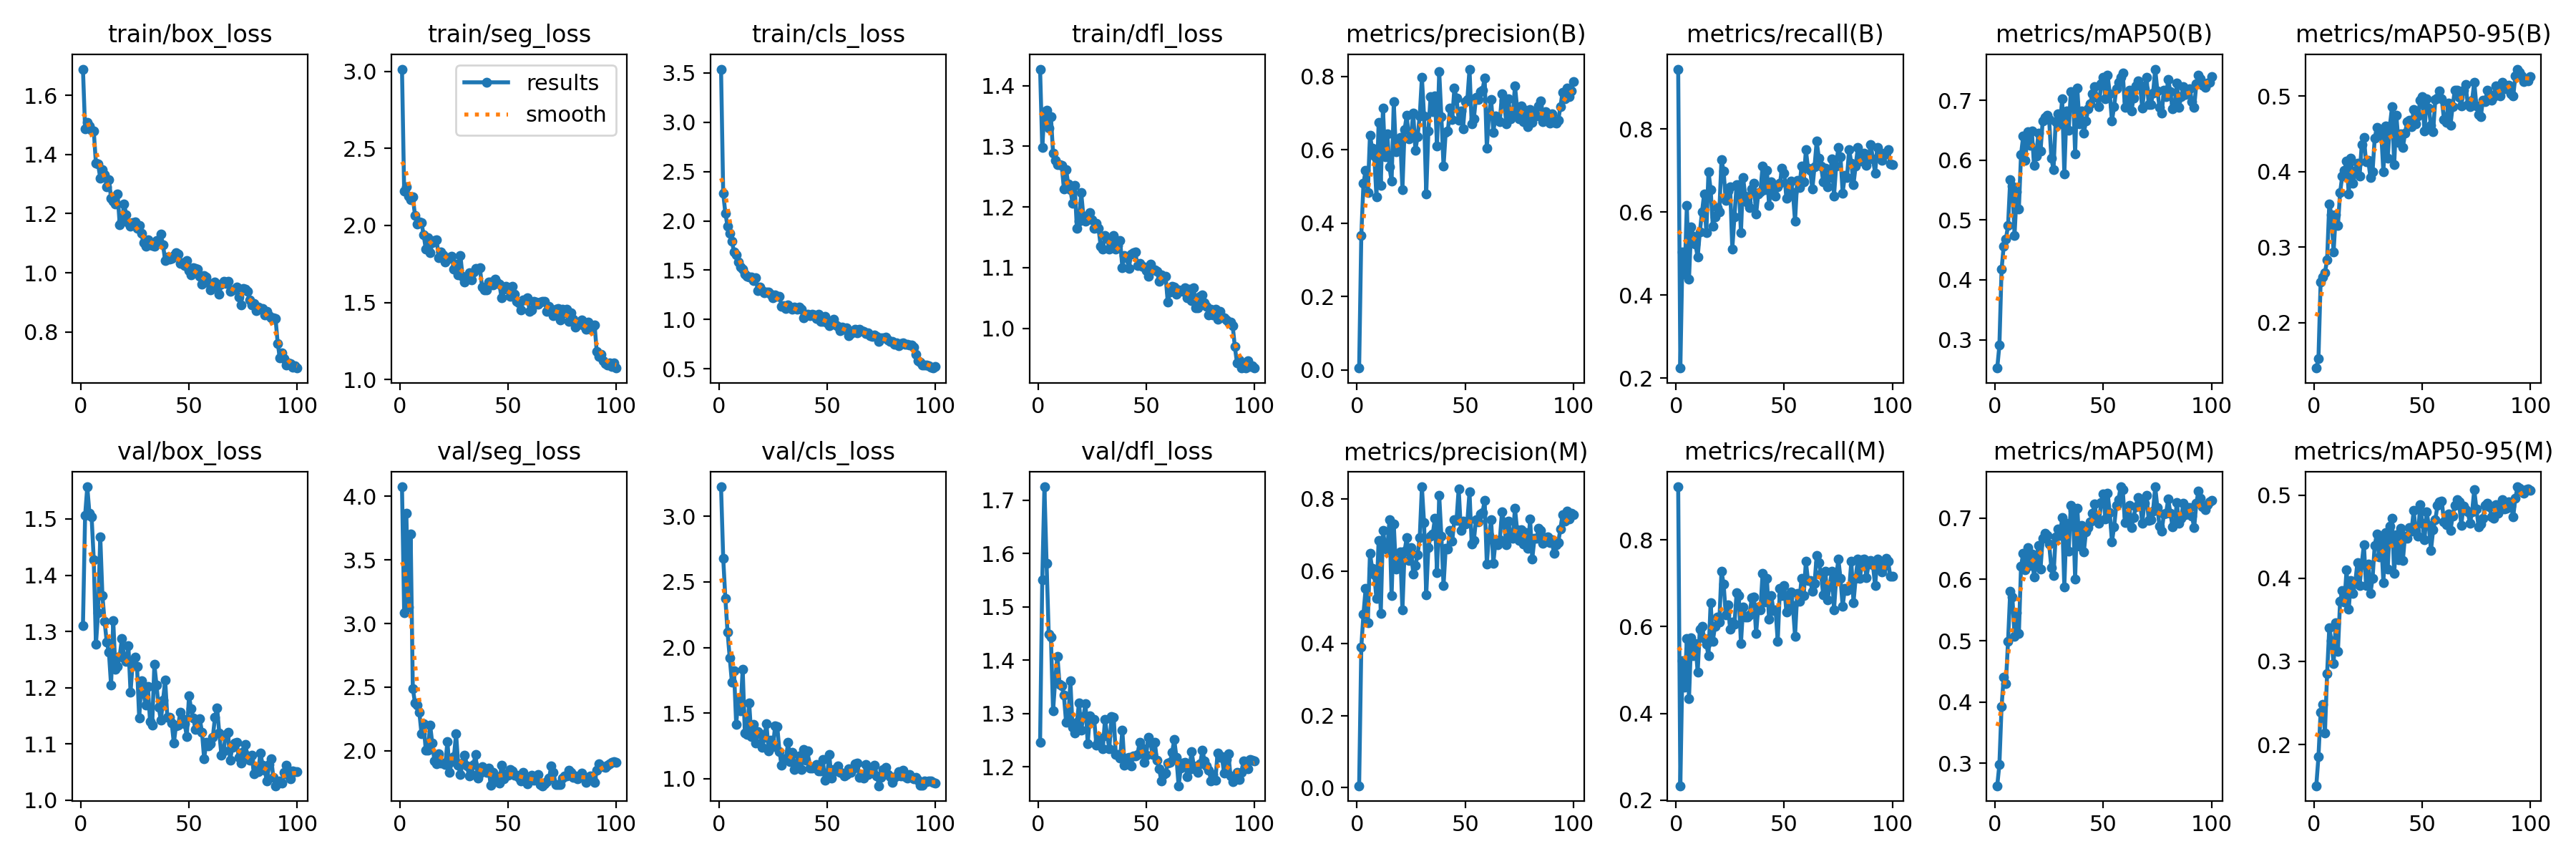

Source data for this figure (header and first rows):
epoch, time, train/box_loss, train/seg_loss, train/cls_loss, train/dfl_loss, metrics/precision(B), metrics/recall(B), metrics/mAP50(B), metrics/mAP50-95(B), metrics/precision(M), metrics/recall(M), metrics/mAP50(M), metrics/mAP50-95(M), val/box_loss, val/seg_loss, val/cls_loss, val/dfl_loss, lr/pg0, lr/pg1, lr/pg2
1, 10.36, 1.688, 3.014, 3.539, 1.427, 0.00526, 0.9444, 0.2525, 0.1401, 0.00542, 0.9222, 0.2635, 0.1505, 1.31, 4.076, 3.226, 1.246, 0.0004641, 0.0004641, 0.0004641
2, 20.62, 1.487, 2.223, 2.278, 1.298, 0.3669, 0.2243, 0.2905, 0.1525, 0.3901, 0.2333, 0.2984, 0.1852, 1.506, 3.086, 2.682, 1.55, 0.0009311, 0.0009311, 0.0009311
3, 30.42, 1.508, 2.25, 2.078, 1.357, 0.5079, 0.5031, 0.4176, 0.2537, 0.4808, 0.5222, 0.3926, 0.2392, 1.557, 3.867, 2.373, 1.725, 0.001389, 0.001389, 0.001389
4, 40.01, 1.496, 2.191, 1.946, 1.36, 0.5434, 0.45, 0.4566, 0.2604, 0.5516, 0.4611, 0.4411, 0.2483, 1.51, 3.128, 2.119, 1.582, 0.001387, 0.001387, 0.001387
5, 49.54, 1.481, 2.167, 1.875, 1.33, 0.4827, 0.6167, 0.4678, 0.2663, 0.4565, 0.5722, 0.4304, 0.2139, 1.504, 3.707, 1.923, 1.448, 0.001372, 0.001372, 0.001372
6, 58.95, 1.48, 2.185, 1.795, 1.349, 0.6393, 0.4389, 0.491, 0.2837, 0.6489, 0.4333, 0.4992, 0.2853, 1.427, 2.488, 1.738, 1.443, 0.001358, 0.001358, 0.001358
7, 68.4, 1.37, 2.067, 1.684, 1.289, 0.6037, 0.5648, 0.5674, 0.3573, 0.6082, 0.5747, 0.5804, 0.3402, 1.277, 2.378, 1.821, 1.305, 0.001344, 0.001344, 0.001344
8, 77.82, 1.367, 2.011, 1.656, 1.277, 0.5827, 0.5412, 0.5568, 0.3429, 0.5894, 0.5333, 0.5709, 0.325, 1.333, 2.36, 1.412, 1.364, 0.00133, 0.00133, 0.00133
9, 87.19, 1.32, 2.023, 1.585, 1.27, 0.472, 0.5222, 0.4746, 0.2938, 0.5242, 0.5611, 0.5073, 0.2971, 1.469, 2.305, 1.616, 1.408, 0.001316, 0.001316, 0.001316
10, 96.77, 1.349, 2.018, 1.533, 1.27, 0.6734, 0.4911, 0.5471, 0.3433, 0.6843, 0.4945, 0.5459, 0.3461, 1.363, 2.136, 1.515, 1.355, 0.001302, 0.001302, 0.001302
11, 106.4, 1.332, 1.939, 1.511, 1.268, 0.5028, 0.5515, 0.5188, 0.3284, 0.4837, 0.5944, 0.5113, 0.312, 1.318, 2.211, 1.836, 1.352, 0.001288, 0.001288, 0.001288
12, 115.9, 1.291, 1.847, 1.461, 1.23, 0.7127, 0.6, 0.6097, 0.3725, 0.7127, 0.6, 0.6213, 0.3724, 1.281, 2.002, 1.349, 1.334, 0.001273, 0.001273, 0.001273
13, 125.5, 1.315, 1.922, 1.44, 1.262, 0.5798, 0.6444, 0.6403, 0.3943, 0.6701, 0.5722, 0.6422, 0.385, 1.263, 2.006, 1.337, 1.284, 0.001259, 0.001259, 0.001259
14, 135.2, 1.252, 1.821, 1.431, 1.238, 0.6439, 0.5503, 0.5992, 0.4016, 0.6592, 0.56, 0.6159, 0.3715, 1.204, 2.202, 1.577, 1.286, 0.001245, 0.001245, 0.001245
15, 144.6, 1.241, 1.887, 1.427, 1.229, 0.553, 0.6979, 0.6479, 0.414, 0.7417, 0.5333, 0.6513, 0.4103, 1.319, 2.057, 1.321, 1.361, 0.001231, 0.001231, 0.001231
16, 154.1, 1.233, 1.903, 1.395, 1.206, 0.5143, 0.6542, 0.6249, 0.3706, 0.5314, 0.6556, 0.6223, 0.3629, 1.233, 1.92, 1.41, 1.274, 0.001217, 0.001217, 0.001217
17, 163.7, 1.267, 1.906, 1.426, 1.235, 0.73, 0.5667, 0.649, 0.418, 0.73, 0.5667, 0.6414, 0.397, 1.238, 1.894, 1.273, 1.263, 0.001203, 0.001203, 0.001203
18, 173.3, 1.163, 1.791, 1.296, 1.164, 0.5941, 0.5889, 0.5915, 0.3846, 0.6058, 0.6, 0.6042, 0.3816, 1.256, 1.976, 1.356, 1.284, 0.001189, 0.001189, 0.001189
19, 183.2, 1.175, 1.83, 1.329, 1.176, 0.6115, 0.6111, 0.6067, 0.4006, 0.6221, 0.6222, 0.6287, 0.3946, 1.287, 1.9, 1.34, 1.32, 0.001174, 0.001174, 0.001174
20, 192.9, 1.232, 1.811, 1.294, 1.224, 0.634, 0.6, 0.6446, 0.4117, 0.6535, 0.6111, 0.6554, 0.4187, 1.253, 1.901, 1.237, 1.269, 0.00116, 0.00116, 0.00116
21, 202.8, 1.197, 1.762, 1.274, 1.185, 0.4917, 0.7262, 0.6149, 0.394, 0.492, 0.7275, 0.617, 0.3908, 1.246, 1.89, 1.313, 1.294, 0.001146, 0.001146, 0.001146
22, 212.8, 1.17, 1.788, 1.279, 1.177, 0.6553, 0.698, 0.6651, 0.4359, 0.6553, 0.698, 0.6665, 0.4173, 1.275, 2.073, 1.416, 1.318, 0.001132, 0.001132, 0.001132
23, 222.6, 1.158, 1.786, 1.281, 1.186, 0.6931, 0.6278, 0.6718, 0.4454, 0.6931, 0.6278, 0.6747, 0.4407, 1.192, 1.83, 1.213, 1.243, 0.001118, 0.001118, 0.001118
24, 232.1, 1.17, 1.798, 1.255, 1.191, 0.6294, 0.6505, 0.6746, 0.4128, 0.6294, 0.6505, 0.6711, 0.3913, 1.246, 1.916, 1.293, 1.296, 0.001104, 0.001104, 0.001104
25, 242.1, 1.173, 1.718, 1.22, 1.179, 0.6377, 0.6611, 0.6674, 0.4153, 0.6641, 0.5944, 0.657, 0.4168, 1.254, 1.953, 1.241, 1.289, 0.001089, 0.001089, 0.001089
26, 251.7, 1.15, 1.748, 1.251, 1.165, 0.6996, 0.5111, 0.6039, 0.3928, 0.5917, 0.6111, 0.6191, 0.3814, 1.237, 2.134, 1.404, 1.289, 0.001075, 0.001075, 0.001075
27, 261.6, 1.159, 1.681, 1.237, 1.173, 0.5982, 0.5889, 0.5838, 0.4002, 0.6161, 0.6056, 0.6061, 0.3996, 1.146, 1.883, 1.396, 1.241, 0.001061, 0.001061, 0.001061
28, 271.3, 1.133, 1.803, 1.234, 1.165, 0.636, 0.6667, 0.6644, 0.4445, 0.6449, 0.6778, 0.6695, 0.4398, 1.213, 1.815, 1.204, 1.249, 0.001047, 0.001047, 0.001047
29, 281, 1.101, 1.668, 1.134, 1.135, 0.6919, 0.6652, 0.6774, 0.4588, 0.6931, 0.6712, 0.6821, 0.4533, 1.19, 1.901, 1.101, 1.255, 0.001033, 0.001033, 0.001033
30, 290.6, 1.09, 1.633, 1.14, 1.131, 0.7973, 0.55, 0.6603, 0.4494, 0.8336, 0.5611, 0.6717, 0.4255, 1.169, 1.966, 1.149, 1.234, 0.001019, 0.001019, 0.001019
31, 300.4, 1.111, 1.66, 1.109, 1.153, 0.6918, 0.6833, 0.7024, 0.4518, 0.7336, 0.6452, 0.7007, 0.4465, 1.203, 1.881, 1.151, 1.29, 0.001005, 0.001005, 0.001005
32, 310, 1.094, 1.693, 1.144, 1.148, 0.4796, 0.6389, 0.5768, 0.3997, 0.534, 0.6221, 0.5879, 0.3947, 1.14, 1.802, 1.278, 1.258, 0.0009904, 0.0009904, 0.0009904
33, 319.6, 1.093, 1.646, 1.128, 1.131, 0.651, 0.6232, 0.6819, 0.4605, 0.6655, 0.6222, 0.691, 0.4551, 1.134, 1.815, 1.127, 1.234, 0.0009763, 0.0009763, 0.0009763
34, 329.6, 1.089, 1.697, 1.107, 1.139, 0.7453, 0.6111, 0.6495, 0.4177, 0.6968, 0.6278, 0.6462, 0.4112, 1.241, 1.891, 1.201, 1.294, 0.0009621, 0.0009621, 0.0009621
35, 339.2, 1.108, 1.721, 1.125, 1.153, 0.7042, 0.6556, 0.714, 0.4606, 0.7021, 0.6667, 0.7206, 0.4629, 1.204, 1.969, 1.067, 1.294, 0.000948, 0.000948, 0.000948
36, 348.8, 1.103, 1.717, 1.102, 1.13, 0.7456, 0.669, 0.7138, 0.486, 0.7456, 0.669, 0.7125, 0.4722, 1.165, 1.783, 1.117, 1.222, 0.0009339, 0.0009339, 0.0009339
37, 358.2, 1.13, 1.725, 1.126, 1.137, 0.6091, 0.5947, 0.611, 0.4094, 0.5955, 0.5841, 0.6008, 0.4055, 1.142, 1.826, 1.175, 1.223, 0.0009197, 0.0009197, 0.0009197
38, 367.8, 1.094, 1.6, 1.103, 1.144, 0.8127, 0.6444, 0.7201, 0.4748, 0.8092, 0.6444, 0.716, 0.4525, 1.178, 1.877, 1.07, 1.217, 0.0009056, 0.0009056, 0.0009056
39, 377.6, 1.041, 1.583, 1.017, 1.1, 0.6899, 0.6494, 0.6604, 0.4384, 0.6972, 0.6389, 0.6541, 0.4218, 1.213, 1.853, 1.223, 1.269, 0.0008914, 0.0008914, 0.0008914
40, 387.5, 1.054, 1.58, 1.037, 1.12, 0.5548, 0.7111, 0.6819, 0.4501, 0.5599, 0.7222, 0.6874, 0.4598, 1.147, 1.829, 1.139, 1.203, 0.0008773, 0.0008773, 0.0008773
41, 397, 1.045, 1.632, 1.054, 1.117, 0.6474, 0.6544, 0.6448, 0.4317, 0.6634, 0.6566, 0.6442, 0.4212, 1.148, 1.86, 1.212, 1.216, 0.0008631, 0.0008631, 0.0008631
42, 406.8, 1.048, 1.631, 1.039, 1.098, 0.6513, 0.7, 0.6651, 0.4507, 0.6607, 0.7111, 0.6775, 0.4509, 1.138, 1.728, 1.078, 1.217, 0.000849, 0.000849, 0.000849
43, 416.3, 1.058, 1.614, 1.054, 1.122, 0.7133, 0.6167, 0.686, 0.4664, 0.7133, 0.6167, 0.6846, 0.4481, 1.101, 1.828, 1.081, 1.202, 0.0008348, 0.0008348, 0.0008348
44, 425.8, 1.069, 1.649, 1.045, 1.124, 0.6821, 0.6722, 0.694, 0.4682, 0.6821, 0.6722, 0.6935, 0.4612, 1.133, 1.765, 1.088, 1.221, 0.0008207, 0.0008207, 0.0008207
45, 435.6, 1.063, 1.627, 1.008, 1.126, 0.7671, 0.6519, 0.7114, 0.4592, 0.7427, 0.6372, 0.7079, 0.4565, 1.133, 1.797, 1.106, 1.22, 0.0008065, 0.0008065, 0.0008065
46, 445.2, 1.033, 1.621, 1.053, 1.103, 0.741, 0.6389, 0.7234, 0.4828, 0.741, 0.6389, 0.7232, 0.4812, 1.156, 1.746, 1.057, 1.223, 0.0007924, 0.0007924, 0.0007924
47, 454.8, 1.035, 1.531, 0.9779, 1.107, 0.6792, 0.6611, 0.7048, 0.4634, 0.8285, 0.5663, 0.6976, 0.4568, 1.144, 1.884, 1.058, 1.246, 0.0007782, 0.0007782, 0.0007782
48, 464.7, 1.025, 1.585, 0.9845, 1.102, 0.7058, 0.6695, 0.6895, 0.4736, 0.7136, 0.688, 0.6919, 0.4508, 1.136, 1.78, 1.148, 1.236, 0.0007641, 0.0007641, 0.0007641
49, 474.5, 1.042, 1.604, 1.03, 1.101, 0.657, 0.7056, 0.7281, 0.4943, 0.7376, 0.6708, 0.7258, 0.4887, 1.113, 1.819, 0.989, 1.208, 0.0007499, 0.0007499, 0.0007499
50, 484, 1.007, 1.585, 0.9669, 1.095, 0.73, 0.6944, 0.7385, 0.4996, 0.73, 0.6944, 0.7393, 0.4662, 1.186, 1.807, 1.016, 1.221, 0.0007358, 0.0007358, 0.0007358
51, 494, 0.9919, 1.539, 0.9376, 1.086, 0.7369, 0.6333, 0.7025, 0.4535, 0.7369, 0.6333, 0.6981, 0.4465, 1.162, 1.851, 1.184, 1.255, 0.0007216, 0.0007216, 0.0007216
52, 503.5, 1.017, 1.603, 0.9579, 1.106, 0.8194, 0.6665, 0.7422, 0.4969, 0.8194, 0.6665, 0.741, 0.4796, 1.146, 1.842, 1.003, 1.245, 0.0007075, 0.0007075, 0.0007075
53, 513.2, 1.015, 1.556, 1, 1.097, 0.6704, 0.6741, 0.7109, 0.4843, 0.6757, 0.6796, 0.7084, 0.4634, 1.126, 1.804, 1.07, 1.223, 0.0006934, 0.0006934, 0.0006934
54, 523.2, 1.013, 1.508, 0.9439, 1.096, 0.684, 0.6479, 0.6656, 0.4615, 0.684, 0.6479, 0.6612, 0.4338, 1.139, 1.807, 1.055, 1.246, 0.0006792, 0.0006792, 0.0006792
55, 532.6, 0.9871, 1.499, 0.9327, 1.094, 0.7425, 0.5778, 0.6895, 0.4531, 0.7425, 0.5778, 0.6854, 0.4579, 1.144, 1.787, 1.095, 1.212, 0.0006651, 0.0006651, 0.0006651
56, 542.2, 0.9616, 1.45, 0.8845, 1.077, 0.7363, 0.6763, 0.7197, 0.4955, 0.7363, 0.6763, 0.7203, 0.47, 1.121, 1.761, 1.048, 1.196, 0.0006509, 0.0006509, 0.0006509
57, 552.1, 0.991, 1.515, 0.921, 1.089, 0.7577, 0.6592, 0.7303, 0.4973, 0.7577, 0.6592, 0.7294, 0.4874, 1.074, 1.832, 1.041, 1.174, 0.0006368, 0.0006368, 0.0006368
58, 561.7, 0.985, 1.515, 0.8982, 1.084, 0.7623, 0.7111, 0.7386, 0.5071, 0.7623, 0.7111, 0.7506, 0.4916, 1.103, 1.795, 1.022, 1.185, 0.0006226, 0.0006226, 0.0006226
59, 571.3, 0.9656, 1.531, 0.914, 1.086, 0.7958, 0.6722, 0.7455, 0.4962, 0.7958, 0.6722, 0.7457, 0.4927, 1.097, 1.74, 1.032, 1.188, 0.0006085, 0.0006085, 0.0006085
60, 580.8, 0.9417, 1.443, 0.8362, 1.043, 0.6036, 0.75, 0.6885, 0.4688, 0.6201, 0.75, 0.6926, 0.4677, 1.1, 1.767, 1.074, 1.207, 0.0005943, 0.0005943, 0.0005943
... 40 more rows
